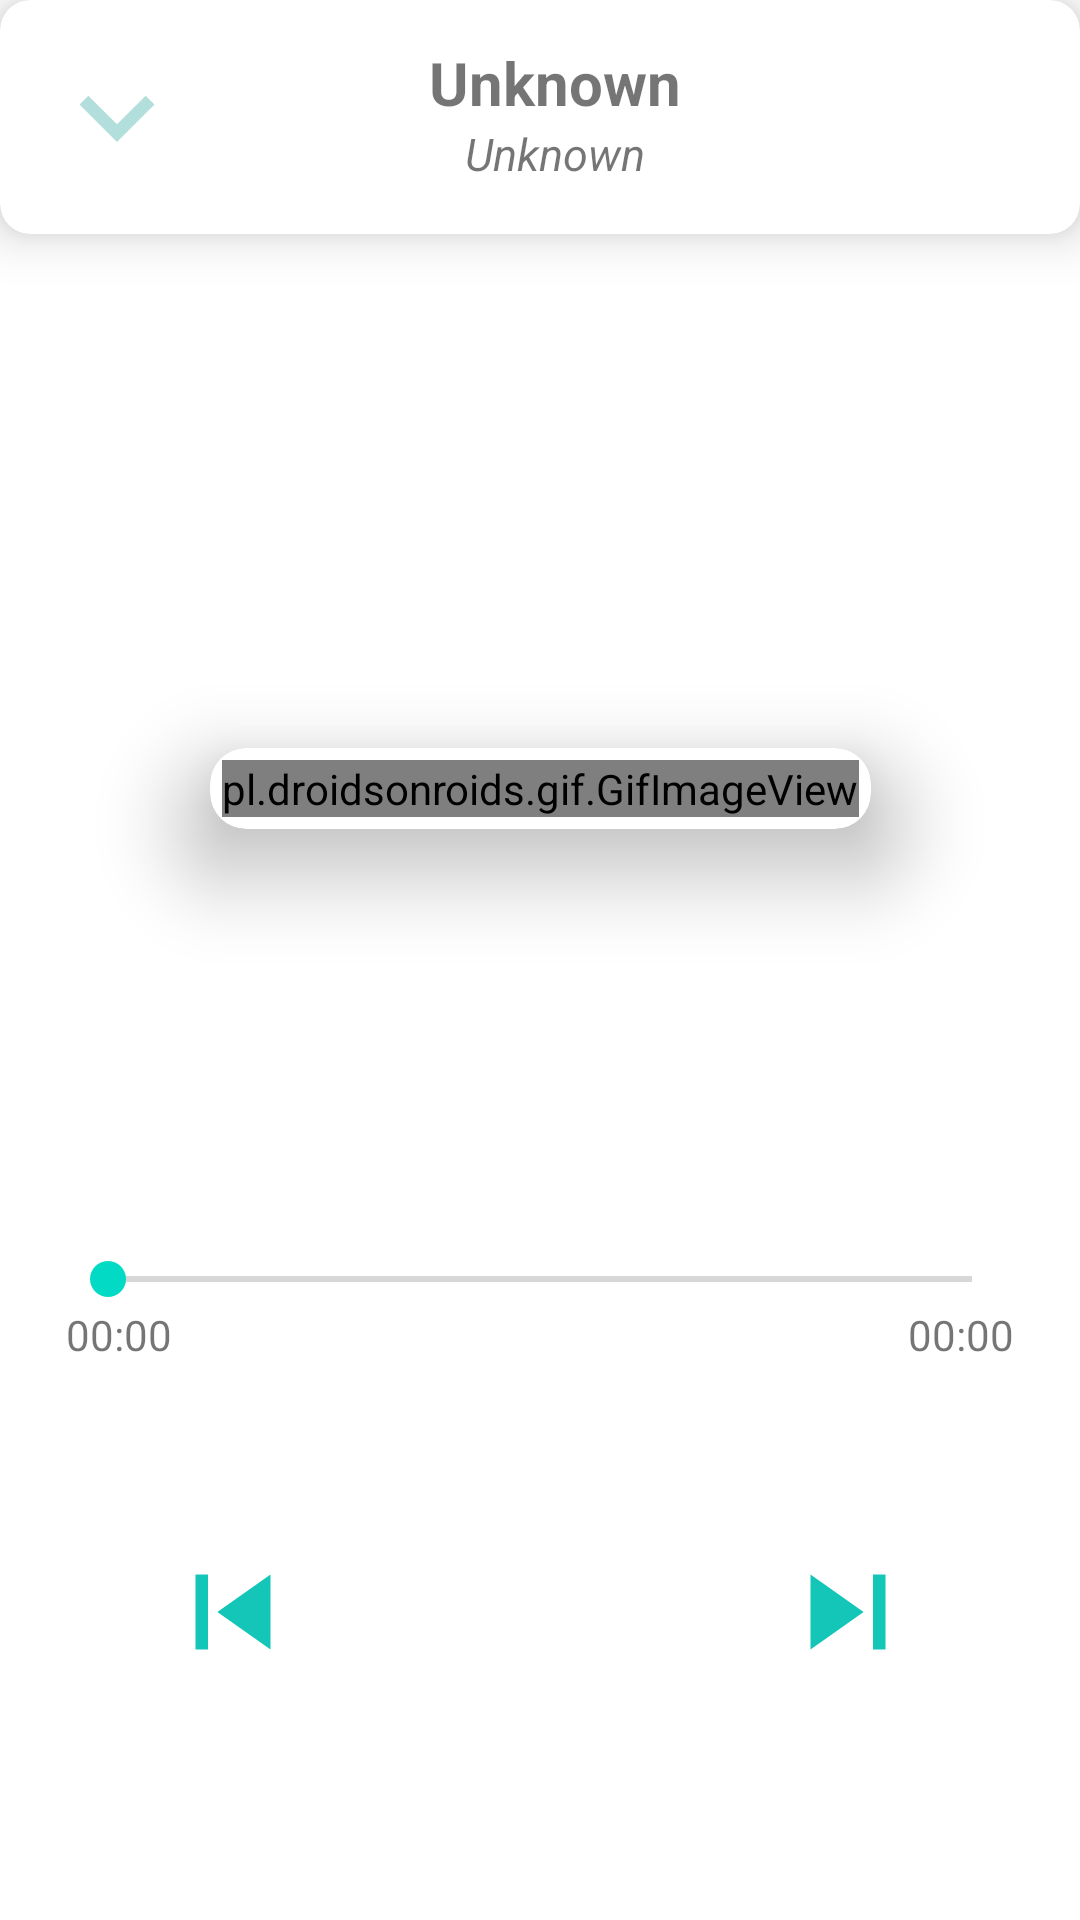

Android layout source for this screen:
<!-- AndroidManifest.xml: application theme Theme.JSMusicApp -->
<!-- res/layout/player_fragment.xml -->
<?xml version="1.0" encoding="utf-8"?>
<androidx.constraintlayout.widget.ConstraintLayout xmlns:android="http://schemas.android.com/apk/res/android"
    xmlns:app="http://schemas.android.com/apk/res-auto"
    xmlns:tools="http://schemas.android.com/tools"
    android:layout_width="match_parent"
    android:layout_height="match_parent"
    tools:context=".fragments.PlayerFragment">

    <androidx.cardview.widget.CardView
        android:id="@+id/card_view"
        android:layout_width="match_parent"
        android:layout_height="wrap_content"
        app:cardCornerRadius="10dp"
        app:cardElevation="10dp"
        app:contentPadding="4dp"
        app:layout_constraintEnd_toEndOf="parent"
        app:layout_constraintStart_toStartOf="parent"
        app:layout_constraintTop_toTopOf="parent">

        <LinearLayout
            android:id="@+id/header_ll"
            android:layout_width="match_parent"
            android:layout_height="wrap_content"
            android:orientation="horizontal"
            android:padding="10dp">


            <ImageView
                android:id="@+id/minimize_button"
                android:layout_width="50dp"
                android:layout_height="50dp"
                android:layout_gravity="center"
                android:background="@drawable/ic_baseline_keyboard_arrow_down"
                android:backgroundTint="#B2DFDB"
                android:padding="5dp" />

            <LinearLayout
                android:layout_width="match_parent"
                android:layout_height="wrap_content"
                android:layout_marginEnd="40dp"
                android:orientation="vertical">

                <TextView
                    android:id="@+id/song_name"
                    android:layout_width="match_parent"
                    android:layout_height="match_parent"
                    android:ellipsize="marquee"
                    android:marqueeRepeatLimit="marquee_forever"
                    android:scrollHorizontally="true"
                    android:singleLine="true"
                    android:text="Unknown"
                    android:textAlignment="center"
                    android:textSize="20sp"
                    android:textStyle="bold" />

                <TextView
                    android:id="@+id/singer_name"
                    android:layout_width="match_parent"
                    android:layout_height="wrap_content"
                    android:ellipsize="marquee"
                    android:marqueeRepeatLimit="marquee_forever"
                    android:scrollHorizontally="true"
                    android:singleLine="true"
                    android:text="Unknown"
                    android:textAlignment="center"
                    android:textSize="15sp"
                    android:textStyle="italic" />
            </LinearLayout>
        </LinearLayout>
    </androidx.cardview.widget.CardView>

    <androidx.cardview.widget.CardView
        android:id="@+id/bg_image"
        android:layout_width="wrap_content"
        android:layout_height="wrap_content"
        android:layout_gravity="center"
        android:layout_marginTop="50dp"
        app:cardCornerRadius="12dp"
        app:cardElevation="20dp"
        app:contentPadding="4dp"
        app:layout_constraintBottom_toBottomOf="parent"
        app:layout_constraintEnd_toEndOf="parent"
        app:layout_constraintStart_toStartOf="parent"
        app:layout_constraintTop_toBottomOf="@+id/card_view"
        app:layout_constraintVertical_bias="0.25">

        <pl.droidsonroids.gif.GifImageView
            android:id="@+id/imageView"
            android:layout_width="wrap_content"
            android:layout_height="wrap_content"
            android:background="@drawable/cd"
            tools:ignore="ContentDescription" />

    </androidx.cardview.widget.CardView>

    <LinearLayout
        android:id="@+id/slider"
        android:layout_width="match_parent"
        android:layout_height="wrap_content"
        android:layout_marginStart="20dp"
        android:layout_marginEnd="20dp"
        android:layout_marginBottom="50dp"
        android:orientation="vertical"
        app:layout_constraintBottom_toBottomOf="parent"
        app:layout_constraintEnd_toEndOf="parent"
        app:layout_constraintStart_toStartOf="parent"
        app:layout_constraintTop_toBottomOf="@+id/bg_image"
        app:layout_constraintVertical_bias="0.51">

        <SeekBar
            android:id="@+id/seek_bar"
            android:layout_width="match_parent"
            android:layout_height="wrap_content"
            style="@style/SeekBar"/>

        <LinearLayout
            android:layout_width="match_parent"
            android:layout_height="wrap_content"
            android:orientation="horizontal"
            android:weightSum="2">

            <TextView
                android:id="@+id/current"
                android:layout_width="wrap_content"
                android:layout_height="wrap_content"
                android:layout_gravity="center"
                android:layout_marginStart="2dp"
                android:layout_marginEnd="2dp"
                android:layout_weight="1"
                android:text="00:00" />

            <TextView
                android:id="@+id/total"
                android:layout_width="wrap_content"
                android:layout_height="wrap_content"
                android:layout_gravity="center"
                android:layout_marginStart="2dp"
                android:layout_marginEnd="2dp"
                android:layout_weight="1"
                android:text="00:00"
                android:gravity="end"/>
        </LinearLayout>
    </LinearLayout>

    <ImageView
        android:id="@+id/previous_img"
        android:layout_width="50dp"
        android:layout_height="50dp"
        android:background="@drawable/ic_baseline_skip_previous"
        app:layout_constraintBottom_toBottomOf="@+id/play_pause_img"
        app:layout_constraintEnd_toStartOf="@+id/play_pause_img"
        app:layout_constraintStart_toStartOf="parent"
        app:layout_constraintTop_toTopOf="@+id/play_pause_img" />

    <ImageView
        android:id="@+id/play_pause_img"
        android:layout_width="50dp"
        android:layout_height="50dp"
        android:layout_marginBottom="20dp"
        app:layout_constraintBottom_toBottomOf="parent"
        app:layout_constraintEnd_toStartOf="@+id/next_img"
        app:layout_constraintStart_toEndOf="@+id/previous_img"
        app:layout_constraintTop_toBottomOf="@+id/slider" />

    <ImageView
        android:id="@+id/next_img"
        android:layout_width="50dp"
        android:layout_height="50dp"
        android:background="@drawable/ic_baseline_skip_next_24"
        app:layout_constraintBottom_toBottomOf="@+id/play_pause_img"
        app:layout_constraintEnd_toEndOf="parent"
        app:layout_constraintStart_toEndOf="@+id/play_pause_img"
        app:layout_constraintTop_toTopOf="@+id/play_pause_img" />

</androidx.constraintlayout.widget.ConstraintLayout>
<!-- resources referenced by this layout -->
<resources>
  <!-- drawable ic_baseline_keyboard_arrow_down (drawable) -->
  <vector android:height="24dp" android:tint="#14C6B7"
      android:viewportHeight="24" android:viewportWidth="24"
      android:width="24dp" xmlns:android="http://schemas.android.com/apk/res/android">
      <path android:fillColor="@android:color/white" android:pathData="M7.41,8.59L12,13.17l4.59,-4.58L18,10l-6,6 -6,-6 1.41,-1.41z"/>
  </vector>
  <!-- drawable ic_baseline_skip_next_24 (drawable) -->
  <vector android:height="24dp" android:tint="#14C6B7"
      android:viewportHeight="24" android:viewportWidth="24"
      android:width="24dp" xmlns:android="http://schemas.android.com/apk/res/android">
      <path android:fillColor="@android:color/white" android:pathData="M6,18l8.5,-6L6,6v12zM16,6v12h2V6h-2z"/>
  </vector>
  <!-- drawable ic_baseline_skip_previous (drawable) -->
  <vector android:height="24dp" android:tint="#14C6B7"
      android:viewportHeight="24" android:viewportWidth="24"
      android:width="24dp" xmlns:android="http://schemas.android.com/apk/res/android">
      <path android:fillColor="@android:color/white" android:pathData="M6,6h2v12L6,18zM9.5,12l8.5,6L18,6z"/>
  </vector>
  <style name="SeekBar" parent="Theme.JSMusicApp">
          <item name="colorControlActivated">@color/teal_200</item>
          <item name="colorControlNormal">#B5AFAF</item>
      </style>
  <style name="Theme.JSMusicApp" parent="Theme.MaterialComponents.DayNight.DarkActionBar">
          
          <item name="colorPrimary">@color/teal_200</item>
          <item name="colorPrimaryVariant">#B2DFDB</item>
          <item name="colorOnPrimary">@color/white</item>
          
          <item name="colorSecondary">@color/teal_200</item>
          <item name="colorSecondaryVariant">@color/teal_700</item>
          <item name="colorOnSecondary">@color/black</item>
          
          <item name="android:statusBarColor" tools:targetApi="l">?attr/colorPrimaryVariant</item>
          
      </style>
  <!-- not gathered from this repository: default colours our renderer supplied (Android Studio template values) -->
  <color name="teal_200">#FF03DAC5</color>
  <color name="teal_700">#FF018786</color>
  <color name="black">#FF000000</color>
  <color name="white">#FFFFFFFF</color>
</resources>
